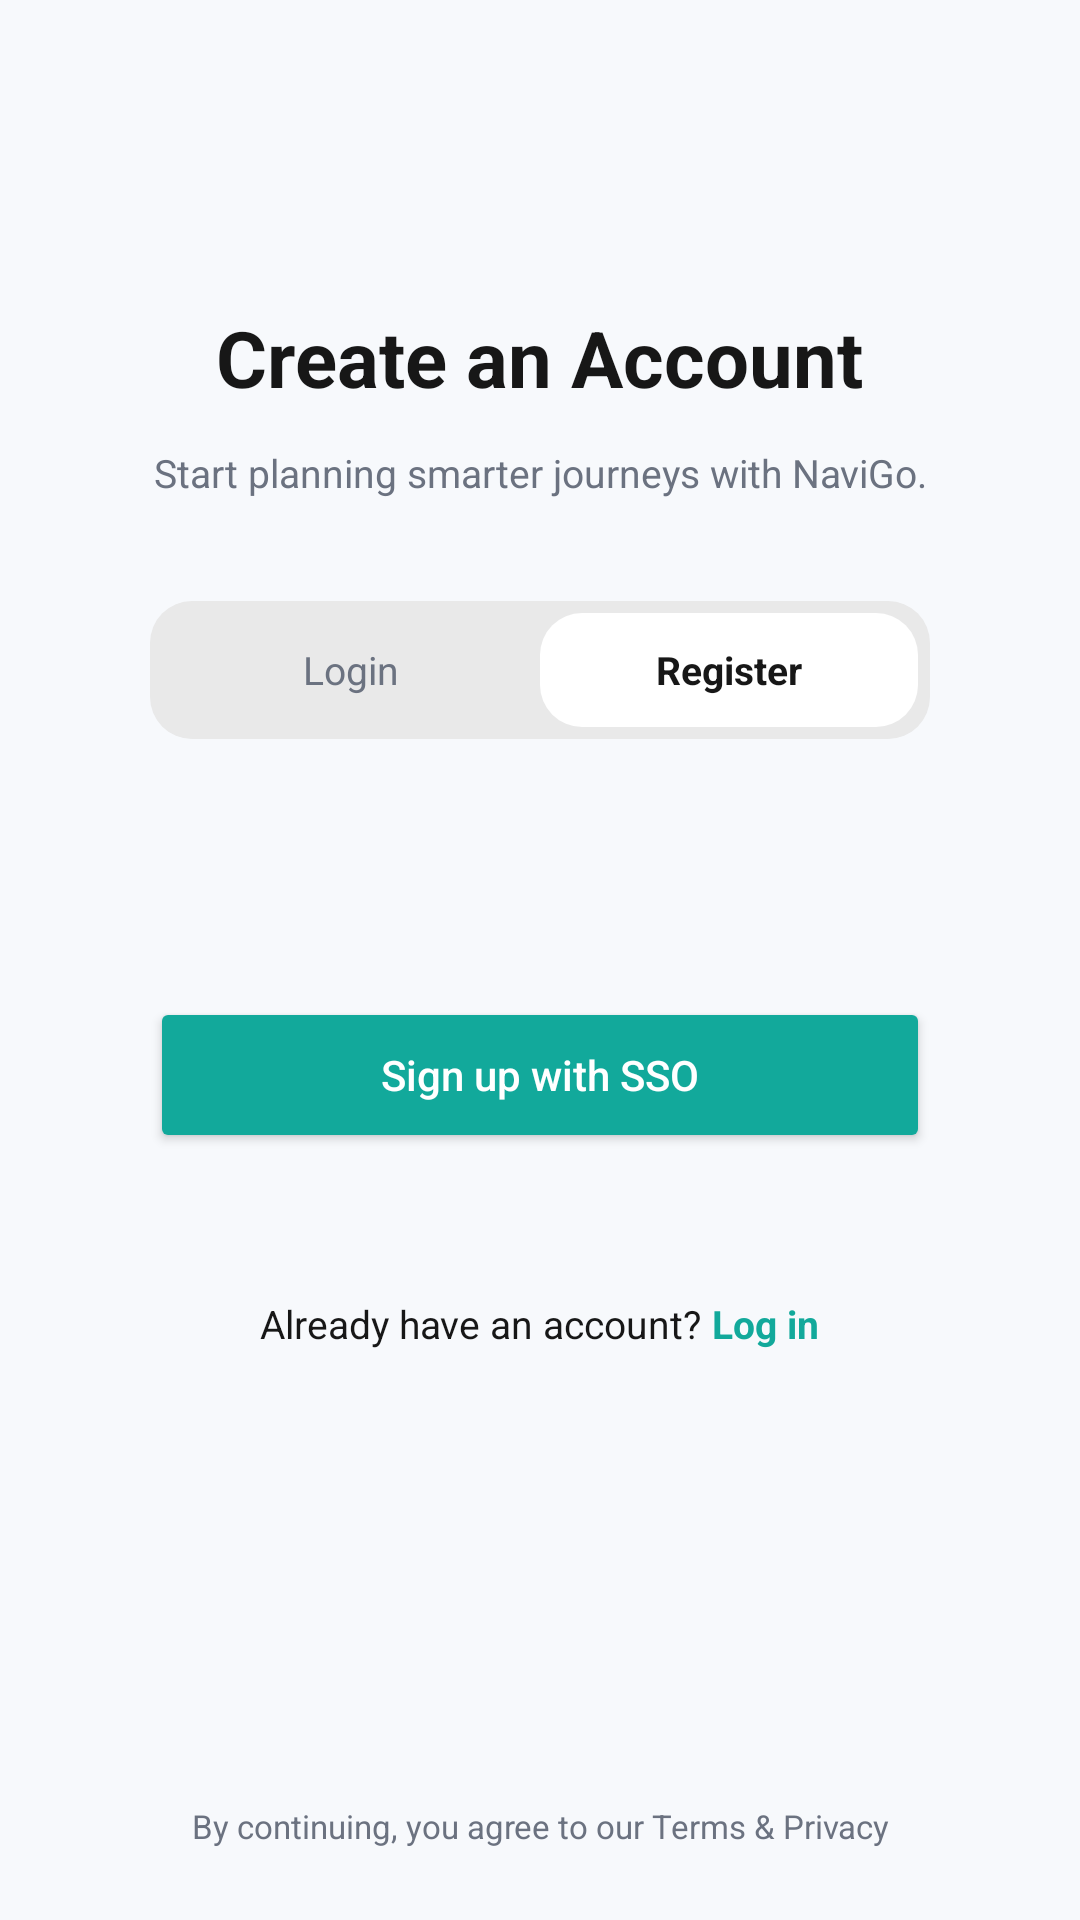

Android layout source for this screen:
<!-- AndroidManifest.xml: application theme Theme.NaviGo -->
<!-- res/layout/activity_register.xml -->
<?xml version="1.0" encoding="utf-8"?>
<androidx.constraintlayout.widget.ConstraintLayout xmlns:android="http://schemas.android.com/apk/res/android"
    xmlns:app="http://schemas.android.com/apk/res-auto"
    xmlns:tools="http://schemas.android.com/tools"
    android:id="@+id/registerRoot"
    android:background="@color/navigo_background"
    android:layout_width="match_parent"
    android:layout_height="match_parent"
    tools:context=".RegisterActivity">

    <androidx.constraintlayout.widget.Guideline
        android:id="@+id/registerTopGuide"
        android:layout_width="wrap_content"
        android:layout_height="wrap_content"
        android:orientation="horizontal"
        app:layout_constraintGuide_percent="0.14" />

    <LinearLayout
        android:id="@+id/registerContent"
        android:layout_width="0dp"
        android:layout_height="wrap_content"
        android:layout_marginStart="28dp"
        android:layout_marginEnd="28dp"
        android:gravity="center_horizontal"
        android:orientation="vertical"
        app:layout_constraintEnd_toEndOf="parent"
        app:layout_constraintStart_toStartOf="parent"
        app:layout_constraintTop_toTopOf="@id/registerTopGuide">



        <TextView
            android:layout_width="wrap_content"
            android:layout_height="wrap_content"
            android:layout_marginTop="12dp"
            android:text="Create an Account"
            android:textColor="@color/navigo_text"
            android:textSize="26sp"
            android:textStyle="bold" />

        <TextView
            android:layout_width="wrap_content"
            android:layout_height="wrap_content"
            android:layout_marginTop="12dp"
            android:gravity="center"
            android:text="Start planning smarter journeys with NaviGo."
            android:textColor="@color/navigo_muted"
            android:textSize="13sp" />

        <LinearLayout
            android:layout_width="260dp"
            android:layout_height="46dp"
            android:layout_marginTop="34dp"
            android:background="@drawable/bg_auth_tabs"
            android:orientation="horizontal"
            android:padding="4dp">

            <TextView
                android:id="@+id/tabLogin"
                android:layout_width="0dp"
                android:layout_height="match_parent"
                android:layout_weight="1"
                android:gravity="center"
                android:text="Login"
                android:textColor="@color/navigo_muted"
                android:textSize="13sp" />

            <TextView
                android:id="@+id/tabRegister"
                android:layout_width="0dp"
                android:layout_height="match_parent"
                android:layout_weight="1"
                android:background="@drawable/bg_white_tab"
                android:gravity="center"
                android:text="Register"
                android:textColor="@color/navigo_text"
                android:textSize="13sp"
                android:textStyle="bold" />

        </LinearLayout>

        <Button
            android:id="@+id/btnRegisterSSO"
            android:layout_width="260dp"
            android:layout_height="52dp"
            android:layout_marginTop="86dp"
            android:backgroundTint="@color/navigo_teal"
            android:text="Sign up with SSO"
            android:textAllCaps="false"
            android:textColor="@android:color/white"
            android:textSize="14sp" />

        <LinearLayout
            android:layout_width="wrap_content"
            android:layout_height="wrap_content"
            android:layout_marginTop="48dp"
            android:gravity="center"
            android:orientation="horizontal">

            <TextView
                android:layout_width="wrap_content"
                android:layout_height="wrap_content"
                android:text="Already have an account? "
                android:textColor="@color/navigo_text"
                android:textSize="13sp" />

            <TextView
                android:id="@+id/tvLoginLink"
                android:layout_width="wrap_content"
                android:layout_height="wrap_content"
                android:text="Log in"
                android:textColor="@color/navigo_teal"
                android:textSize="13sp"
                android:textStyle="bold" />

        </LinearLayout>

    </LinearLayout>

    <TextView
        android:id="@+id/tvRegisterLegal"
        android:layout_width="0dp"
        android:layout_height="wrap_content"
        android:layout_marginStart="20dp"
        android:layout_marginEnd="20dp"
        android:layout_marginBottom="24dp"
        android:gravity="center"
        android:text="By continuing, you agree to our Terms &amp; Privacy"
        android:textColor="@color/navigo_muted"
        android:textSize="11sp"
        app:layout_constraintBottom_toBottomOf="parent"
        app:layout_constraintEnd_toEndOf="parent"
        app:layout_constraintStart_toStartOf="parent" />

</androidx.constraintlayout.widget.ConstraintLayout>
<!-- resources referenced by this layout -->
<resources>
  <color name="navigo_background">#F7F9FC</color>
  <color name="navigo_muted">#6B7280</color>
  <color name="navigo_teal">#12A99B</color>
  <color name="navigo_text">#171717</color>
  <!-- drawable bg_auth_tabs (drawable) -->
  <?xml version="1.0" encoding="utf-8"?>
  <shape xmlns:android="http://schemas.android.com/apk/res/android"
      android:shape="rectangle">
  
      <solid android:color="@color/navigo_light_grey" />
  
      <corners android:radius="14dp" />
  
  </shape>
  <!-- drawable bg_white_tab (drawable) -->
  <?xml version="1.0" encoding="utf-8"?>
  <shape xmlns:android="http://schemas.android.com/apk/res/android"
      android:shape="rectangle">
  
      <solid android:color="@color/white" />
  
      <corners android:radius="14dp" />
  
  </shape>
  <style name="Theme.NaviGo" parent="Base.Theme.NaviGo" />
  <color name="navigo_light_grey">#E9E9E9</color>
  <color name="white">#FFFFFFFF</color>
  <style name="Base.Theme.NaviGo" parent="Theme.Material3.DayNight.NoActionBar">
  
          
          
  
          <item name="android:windowActionModeOverlay">true</item>
          <item name="android:windowLightStatusBar">false</item>
  
      </style>
</resources>
